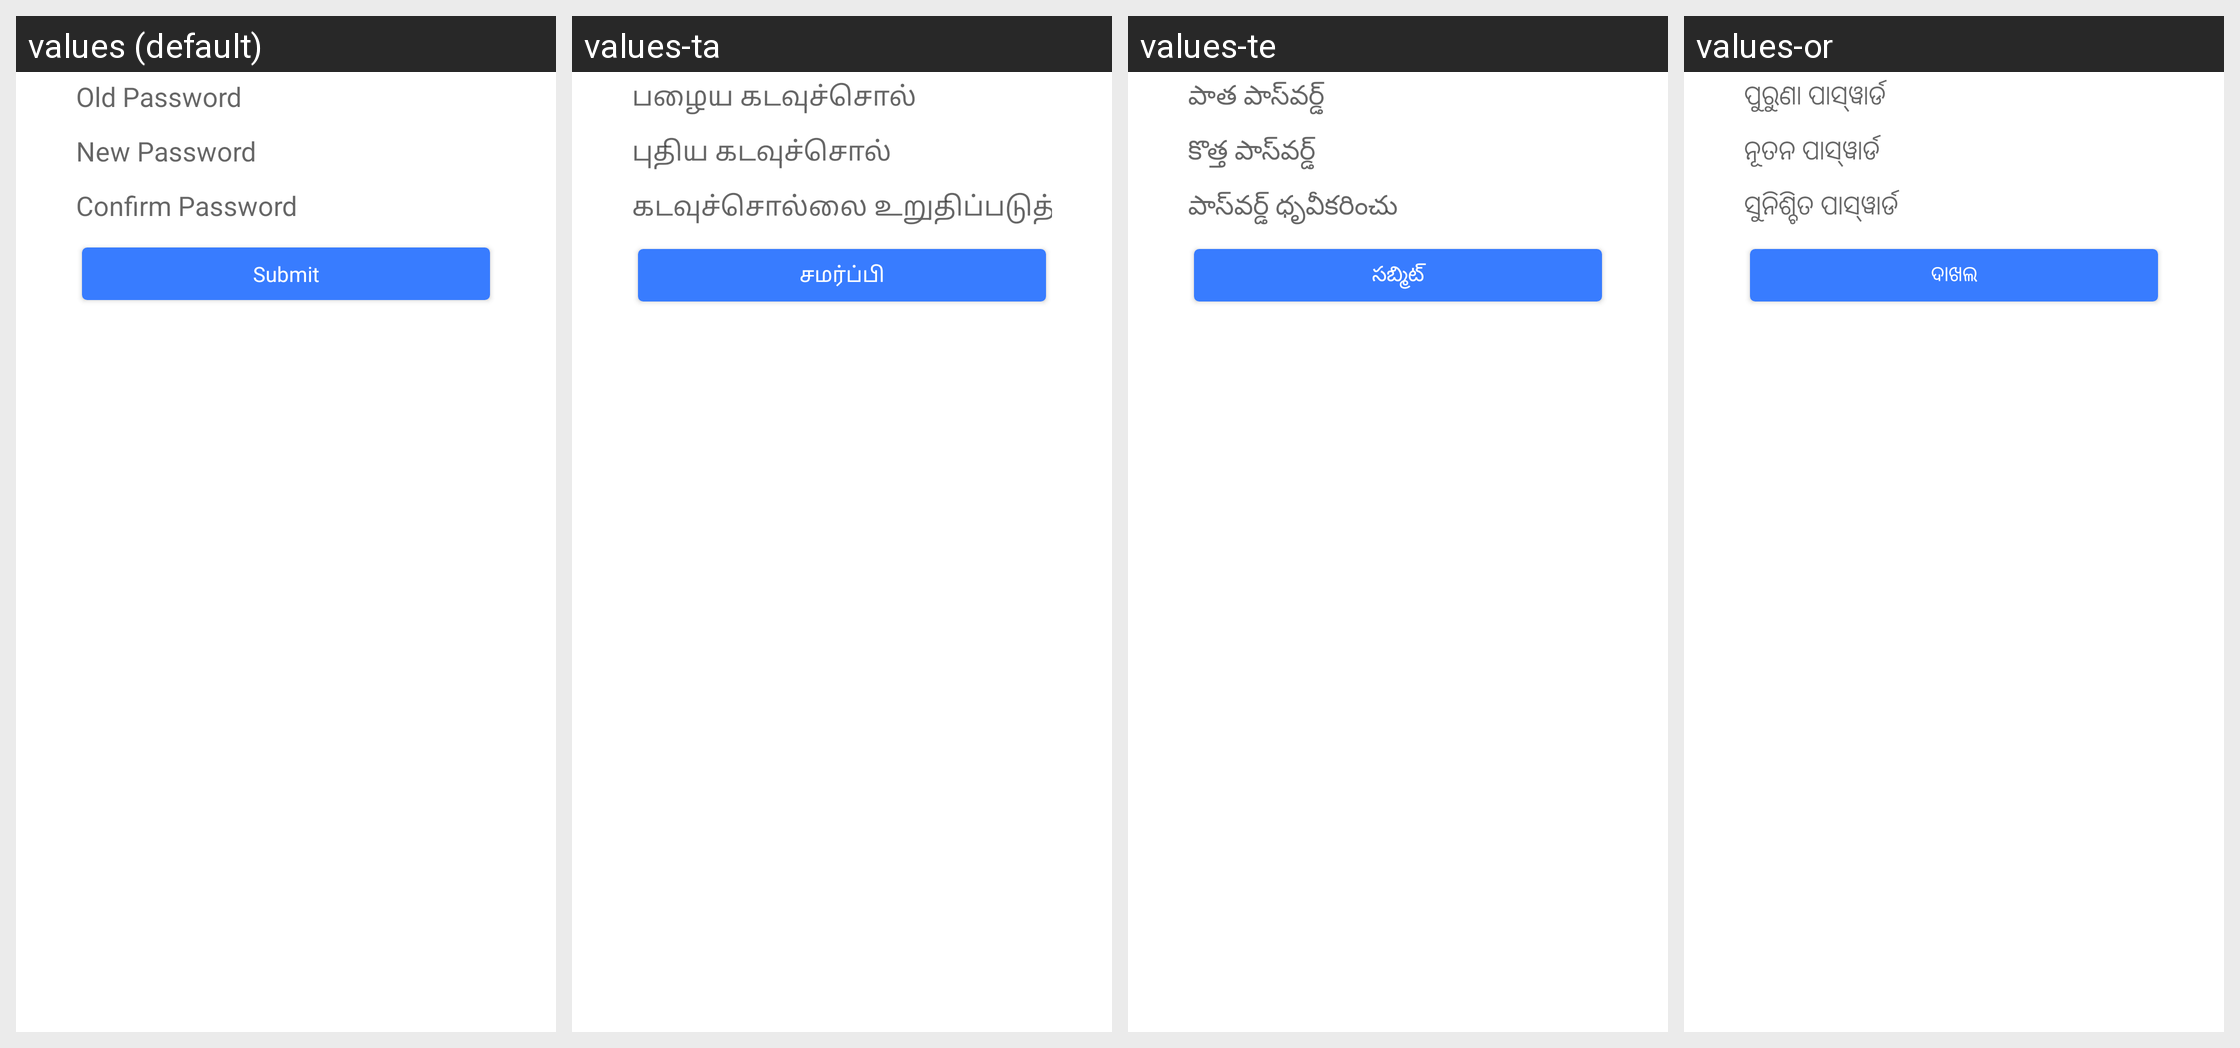

This grid shows one Android layout under several languages. Give, for every string resource on the screen, its name, the default text and each shown locale's text.
Android screen res/layout/activity_change_pbxpassword.xml rendered under 4 locales, left to right: values (default), values-ta, values-te, values-or. Device: Nexus 5 (rendered at 1080×1920; each locale shown at half size, 540×960, under a caption strip naming it); theme MoMTheme.
Other locales in the repository, not shown: values-bn, values-gu, values-hi, values-kn, values-ml, values-mr.
Strings drawn on this screen, with the default value and each locale's value (text and hints the layout hard-codes, and strings that could not be matched under every locale, appear in the picture but are not listed):

changepassword_old
  values: Old Password
  values-ta: பழைய கடவுச்சொல்
  values-te: పాత పాస్‌వర్డ్
  values-or: ପୁରୁଣା ପାସ୍‌ୱାର୍ଡ

changepassword_new
  values: New Password
  values-ta: புதிய கடவுச்சொல்
  values-te: కొత్త పాస్‌వర్డ్
  values-or: ନୂତନ ପାସ୍‌ୱାର୍ଡ

changepassword_confirm
  values: Confirm Password
  values-ta: கடவுச்சொல்லை உறுதிப்படுத்தவும்
  values-te: పాస్‌వర్డ్ ధృవీకరించు
  values-or: ସୁନିଶ୍ଚିତ ପାସ୍‌ୱାର୍ଡ

tpin_submit_btn
  values: Submit
  values-ta: சமர்ப்பி
  values-te: సబ్మిట్
  values-or: ଦାଖଲ
